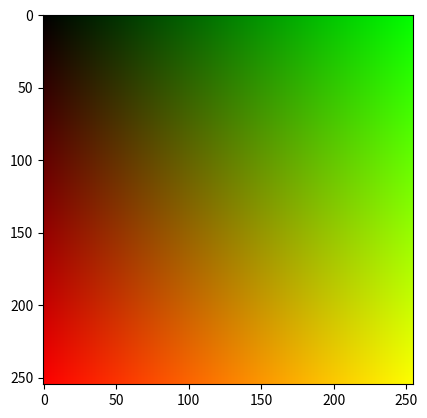

This chart was generated by the following Python code:
import numpy as np
import matplotlib.pyplot as plt

fils = 255
cols = 255
matrix = np.zeros([fils, cols, 3], dtype=np.uint8)

for i in range(fils):
    for j in range(cols):
        matrix[i, j] = [i, j, 0]
plt.imshow(matrix)
